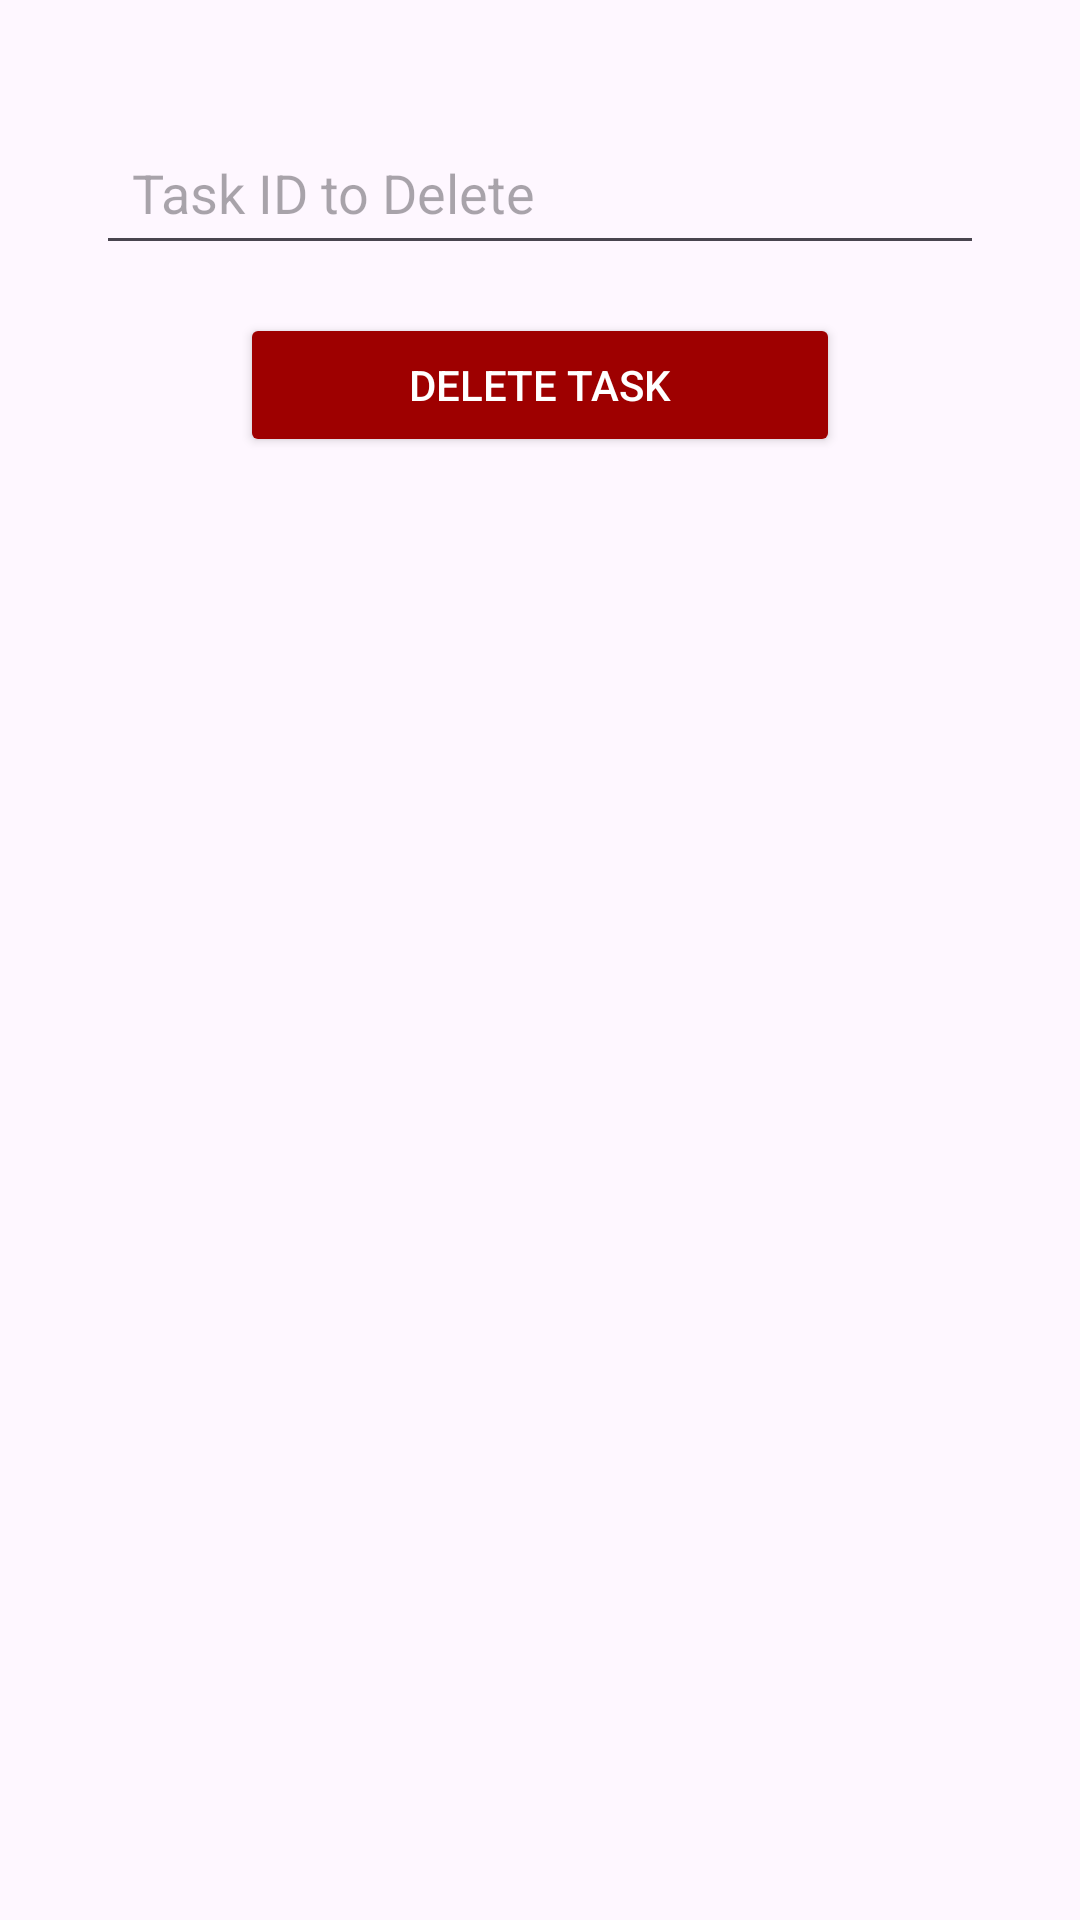

Here is an Android app screen rendered from its layout file. Give the layout XML and the strings, colors and styles it references.
<!-- AndroidManifest.xml: application theme Theme.MOB_DEV_PROJECT -->
<!-- res/layout/activity_delete.xml -->
<?xml version="1.0" encoding="utf-8"?>

<androidx.constraintlayout.widget.ConstraintLayout xmlns:android="http://schemas.android.com/apk/res/android"
    android:layout_width="match_parent"
    android:layout_height="match_parent">

    <LinearLayout
        android:layout_width="match_parent"
        android:layout_height="match_parent"
        android:orientation="vertical"
        android:padding="16dp">

        
        <EditText
            android:id="@+id/task_id_input"
            android:layout_width="match_parent"
            android:layout_height="wrap_content"
            android:autofillHints="none"
            android:hint="@string/task_id_to_delete"
            android:inputType="number"
            android:layout_marginStart="16dp"
            android:layout_marginEnd="16dp"
            android:layout_marginTop="24dp"
            android:layout_marginBottom="8dp"
            android:minHeight="48dp"
            android:maxWidth="300dp"
            android:padding="12dp"/>

        
        <Button
            android:id="@+id/delete_task_button"
            android:layout_width="200dp"
            android:layout_height="wrap_content"
            android:layout_gravity="center"
            android:textColor="@color/white"
            android:backgroundTint="@color/dark_red"
            android:layout_marginStart="16dp"
            android:layout_marginEnd="16dp"
            android:layout_marginTop="8dp"
            android:layout_marginBottom="8dp"
            android:minHeight="48dp"
            android:maxWidth="300dp"
            android:padding="12dp"
            android:text="@string/delete_task_button"/>
    </LinearLayout>

</androidx.constraintlayout.widget.ConstraintLayout>
<!-- resources referenced by this layout -->
<resources>
  <color name="dark_red">#9E0000</color>
  <color name="white">#FFFFFFFF</color>
  <string name="delete_task_button">Delete Task</string>
  <string name="task_id_to_delete">Task ID to Delete</string>
  <style name="Theme.MOB_DEV_PROJECT" parent="Base.Theme.MOB_DEV_PROJECT" />
  <style name="Base.Theme.MOB_DEV_PROJECT" parent="Theme.Material3.DayNight.NoActionBar">
          
          
      </style>
</resources>
